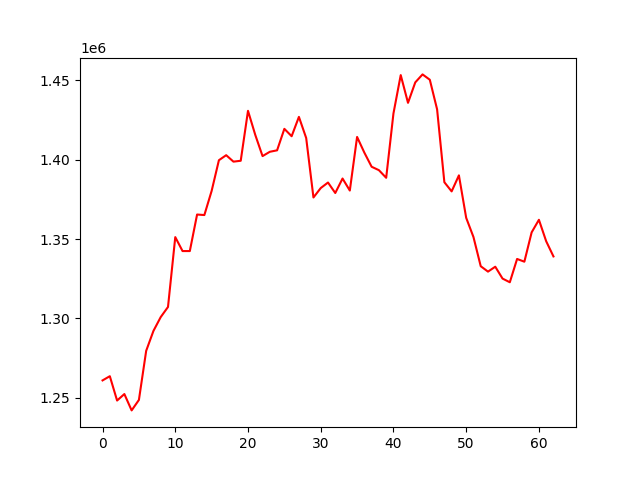

Source data for this figure (header and first rows):
account_value, date, daily_return
1260903, 2022-07-08, 
1263557, 2022-07-11, 0.002105
1248215, 2022-07-12, -0.01214
1252298, 2022-07-13, 0.003271
1241998, 2022-07-14, -0.008224
1248599, 2022-07-15, 0.005315
1279551, 2022-07-18, 0.02479
1292107, 2022-07-19, 0.009813
1300823, 2022-07-20, 0.006745
1307190, 2022-07-21, 0.004895
1351209, 2022-07-22, 0.03367
1342418, 2022-07-25, -0.006506
1342420, 2022-07-26, 1.5410719300668063e-06
1365444, 2022-07-27, 0.01715
1365117, 2022-07-28, -0.000239
1380329, 2022-07-29, 0.01114
1399673, 2022-08-01, 0.01401
1402841, 2022-08-02, 0.002263
1398771, 2022-08-03, -0.002901
1399333, 2022-08-04, 0.0004015
1430804, 2022-08-05, 0.02249
1415623, 2022-08-08, -0.01061
1402270, 2022-08-10, -0.009433
1404985, 2022-08-11, 0.001936
1405910, 2022-08-12, 0.000658
1419444, 2022-08-16, 0.009627
1414791, 2022-08-17, -0.003278
1426984, 2022-08-18, 0.008618
1413674, 2022-08-19, -0.009327
1376183, 2022-08-22, -0.02652
1382119, 2022-08-23, 0.004314
1385614, 2022-08-24, 0.002529
1379008, 2022-08-25, -0.004767
1388138, 2022-08-26, 0.00662
1380559, 2022-08-29, -0.00546
1414342, 2022-08-30, 0.02447
1404448, 2022-09-01, -0.006995
1395551, 2022-09-02, -0.006335
1393398, 2022-09-05, -0.001543
1388597, 2022-09-06, -0.003446
1429153, 2022-09-07, 0.02921
1453318, 2022-09-08, 0.01691
1435840, 2022-09-09, -0.01203
1448727, 2022-09-12, 0.008975
1453758, 2022-09-13, 0.003473
1450385, 2022-09-14, -0.00232
1431759, 2022-09-15, -0.01284
1385806, 2022-09-16, -0.0321
1380028, 2022-09-19, -0.004169
1390131, 2022-09-20, 0.007321
1363367, 2022-09-21, -0.01925
1351277, 2022-09-22, -0.008868
1332870, 2022-09-23, -0.01362
1329460, 2022-09-26, -0.002558
1332554, 2022-09-27, 0.002327
1325075, 2022-09-28, -0.005613
1322757, 2022-09-29, -0.001749
1337439, 2022-09-30, 0.0111
1335716, 2022-10-03, -0.001289
1354193, 2022-10-04, 0.01383
... 3 more rows
